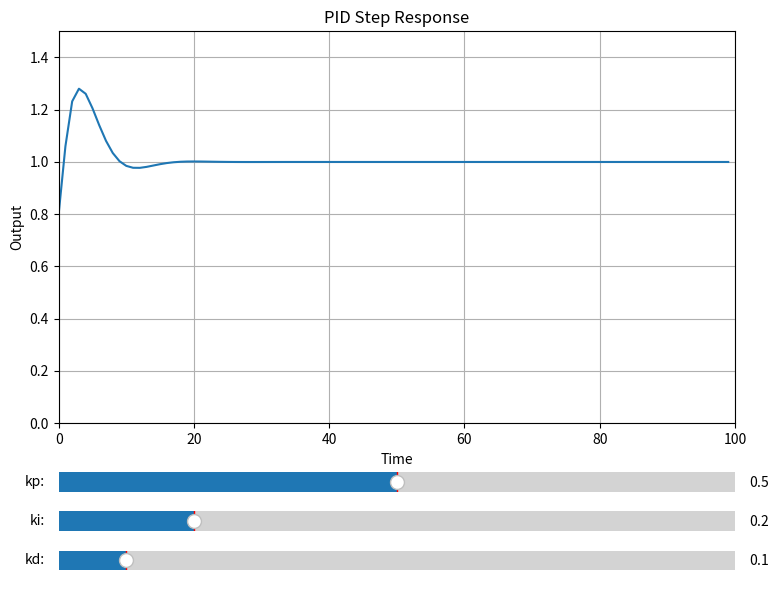

This figure's Python source:
import matplotlib.pyplot as plt
from matplotlib.widgets import Slider
from matplotlib.gridspec import GridSpec

# Setpoint and simulate PID response
setpoint = 1
simulationLoops = 100

def update_graph(val):
    # Get the updated values from the sliders
    kp = slider_kp.val
    ki = slider_ki.val
    kd = slider_kd.val
    

    time, output = pid_controller(setpoint, kp, ki, kd)
    
    # Update the graph with new data
    line.set_xdata(time)
    line.set_ydata(output)
    ax.relim()
    ax.autoscale_view()
    plt.draw()

def pid_controller(setpoint, kp, ki, kd):
    # PID controller parameters
    last_error = 0
    integral = 0
    
    # Simulation parameters
    time = []
    output = []
    current_output = 0  # Initial output
    
    # Simulation loop
    for t in range(0, simulationLoops):  # Simulate 100 time steps
        error = setpoint - current_output
        
        # Proportional term
        proportional = kp * error
        
        # Integral term
        integral += ki * error
        
        # Derivative term
        derivative = kd * (error - last_error)
        
        # PID output
        pid_output = proportional + integral + derivative
        
        # Update current output
        current_output += pid_output
        
        # Store time and output values
        time.append(t)
        output.append(current_output)
        
        # Update last error
        last_error = error
    
    return time, output

def close_graph(event):
    if event.key == 'escape':
        plt.close()

# Create a figure and grid layout
fig = plt.figure(num='PID Response Graph', figsize=(8, 6))  # Set the title of the GUI window and figure size
fig.canvas.mpl_connect('key_press_event', close_graph)  # Connect the key press event handler

grid = GridSpec(5, 1, height_ratios=[10, 1, 1, 1, 1])

# Create an axis for the graph
ax = fig.add_subplot(grid[0])   
line, = ax.plot([], [])
ax.set_xlabel('Time')
ax.set_ylabel('Output')
ax.set_title('PID Step Response')
ax.grid(True)

# Set y-axis to start from zero
ax.set_ylim([0, 1])

# Create sliders for kp, ki, and kd
axslider_kp = fig.add_subplot(grid[2])
axslider_ki = fig.add_subplot(grid[3])
axslider_kd = fig.add_subplot(grid[4])
slider_kp = Slider(axslider_kp, 'kp:', 0.0, 1.0, valinit=0.5)
slider_ki = Slider(axslider_ki, 'ki:', 0.0, 1.0, valinit=0.2)
slider_kd = Slider(axslider_kd, 'kd:', 0.0, 1.0, valinit=0.1)

# Add event handlers to the sliders
slider_kp.on_changed(update_graph)
slider_ki.on_changed(update_graph)
slider_kd.on_changed(update_graph)

# Setpoint and simulate initial PID response
setpoint = 1
kp = slider_kp.val
ki = slider_ki.val
kd = slider_kd.val
time, output = pid_controller(setpoint, kp, ki, kd)
line.set_xdata(time)
line.set_ydata(output)

plt.tight_layout()
plt.subplots_adjust(hspace=0.0, right=0.925) # Add spacing between subplots

# Set y-axis to start from zero
ax.set_ylim([0, setpoint*1.5])
# Set x-axis to start from 0 to number of simulation loops
ax.set_xlim([0, simulationLoops])

plt.show()
